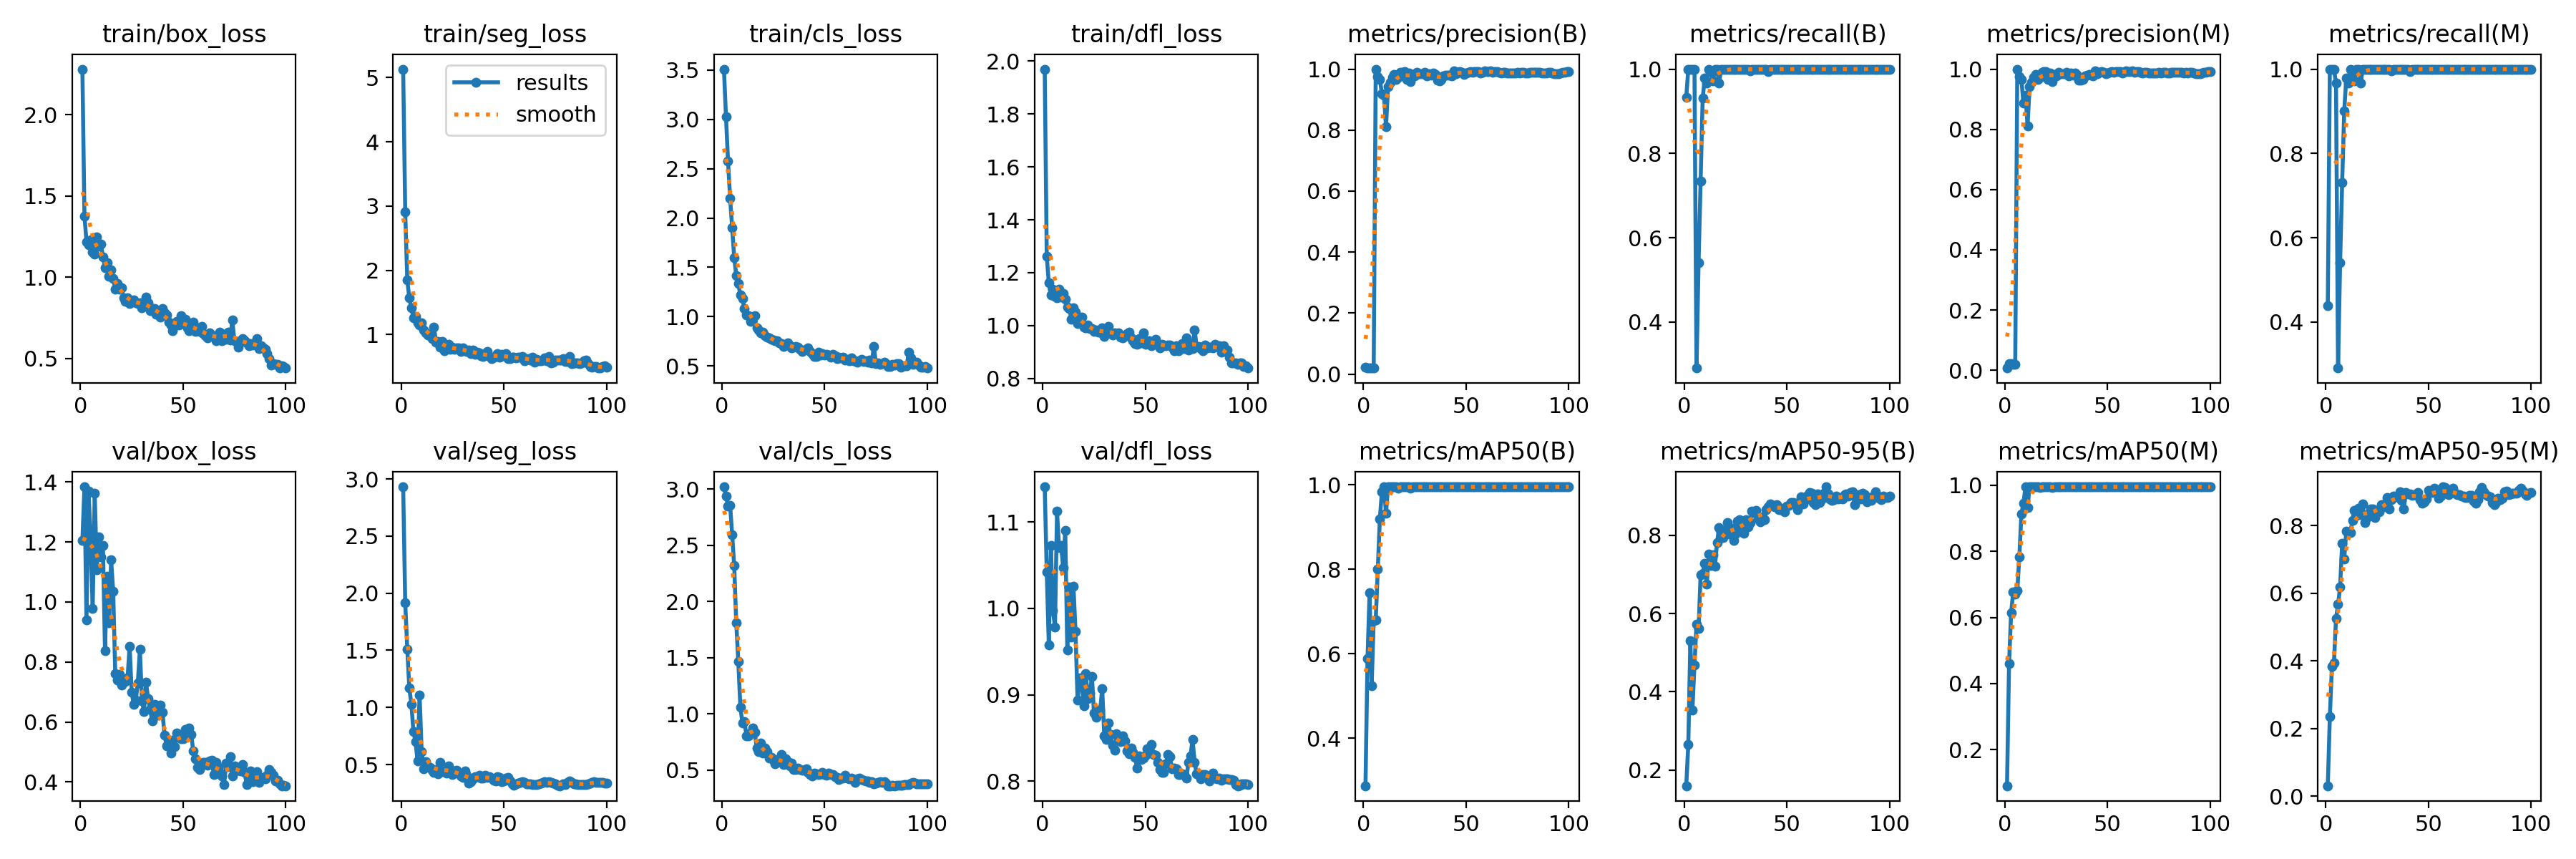

The data file committed next to this chart (first rows):
epoch, time, train/box_loss, train/seg_loss, train/cls_loss, train/dfl_loss, metrics/precision(B), metrics/recall(B), metrics/mAP50(B), metrics/mAP50-95(B), metrics/precision(M), metrics/recall(M), metrics/mAP50(M), metrics/mAP50-95(M), val/box_loss, val/seg_loss, val/cls_loss, val/dfl_loss, lr/pg0, lr/pg1, lr/pg2
1, 36.04, 2.28, 5.132, 3.509, 1.97, 0.02179, 0.9333, 0.2872, 0.1597, 0.00704, 0.4389, 0.09086, 0.03113, 1.206, 2.931, 3.021, 1.141, 0.0001429, 0.0001429, 0.0001429
2, 65.26, 1.375, 2.911, 3.026, 1.261, 0.02056, 1, 0.589, 0.2652, 0.02056, 1, 0.4608, 0.2349, 1.384, 1.916, 2.94, 1.042, 0.0002971, 0.0002971, 0.0002971
3, 94.41, 1.218, 1.847, 2.574, 1.16, 0.02057, 1, 0.7444, 0.5308, 0.02057, 1, 0.6142, 0.3828, 0.9401, 1.512, 2.848, 0.9574, 0.0004482, 0.0004482, 0.0004482
4, 123.8, 1.2, 1.566, 2.203, 1.117, 0.01997, 1, 0.5232, 0.354, 0.01997, 1, 0.6761, 0.3944, 1.369, 1.168, 2.858, 1.072, 0.0005962, 0.0005962, 0.0005962
5, 153.3, 1.231, 1.411, 1.901, 1.136, 0.01995, 1, 0.6783, 0.4675, 0.01946, 0.9667, 0.6706, 0.5252, 1.219, 1.029, 2.595, 0.9974, 0.0007411, 0.0007411, 0.0007411
6, 183, 1.152, 1.26, 1.6, 1.111, 1, 0.2906, 0.6805, 0.5735, 1, 0.2906, 0.6802, 0.5668, 0.9772, 0.7893, 2.318, 0.9785, 0.0008829, 0.0008829, 0.0008829
7, 211.8, 1.14, 1.285, 1.417, 1.105, 0.9757, 0.5404, 0.7997, 0.5616, 0.9757, 0.5404, 0.7836, 0.6186, 1.363, 0.7019, 1.807, 1.112, 0.001022, 0.001022, 0.001022
8, 240.5, 1.248, 1.177, 1.333, 1.137, 0.9658, 0.7346, 0.9192, 0.6994, 0.9662, 0.7308, 0.9122, 0.7487, 1.108, 0.5318, 1.468, 1.07, 0.001157, 0.001157, 0.001157
9, 270.1, 1.189, 1.146, 1.217, 1.108, 0.9198, 0.9306, 0.9835, 0.7026, 0.8861, 0.9, 0.9459, 0.7014, 1.217, 1.109, 1.06, 1.072, 0.00129, 0.00129, 0.00129
10, 299.1, 1.205, 1.18, 1.18, 1.121, 0.9141, 0.9783, 0.995, 0.7279, 0.9141, 0.9783, 0.995, 0.7827, 1.15, 0.6152, 0.9179, 1.047, 0.001302, 0.001302, 0.001302
11, 328.3, 1.125, 1.066, 1.083, 1.1, 0.8113, 0.9667, 0.9325, 0.6743, 0.8113, 0.9667, 0.9325, 0.7793, 1.189, 0.4648, 0.9303, 1.09, 0.001288, 0.001288, 0.001288
12, 358.6, 1.058, 1.024, 1.014, 1.071, 0.9424, 0.9984, 0.995, 0.752, 0.9424, 0.9984, 0.995, 0.7796, 0.8385, 0.5249, 0.8035, 0.9517, 0.001273, 0.001273, 0.001273
13, 386.6, 1.088, 0.9961, 1.012, 1.064, 0.957, 0.9939, 0.995, 0.7222, 0.957, 0.9939, 0.995, 0.816, 1.085, 0.4847, 0.8026, 1.025, 0.001259, 0.001259, 0.001259
14, 415.1, 1.003, 0.9771, 0.9541, 1.023, 0.9738, 0.9714, 0.995, 0.75, 0.9738, 0.9714, 0.995, 0.8441, 0.9301, 0.4728, 0.8279, 0.9664, 0.001245, 0.001245, 0.001245
15, 443, 1.043, 0.9416, 0.9974, 1.067, 0.9815, 0.9989, 0.995, 0.7218, 0.9815, 0.9989, 0.995, 0.8305, 1.139, 0.4534, 0.8738, 1.026, 0.001231, 0.001231, 0.001231
16, 470.9, 0.9909, 1.117, 1.012, 1.052, 0.9655, 1, 0.995, 0.7817, 0.9655, 1, 0.995, 0.8506, 1.034, 0.4336, 0.8378, 0.9732, 0.001217, 0.001217, 0.001217
17, 498.6, 0.9236, 0.8777, 0.886, 1.008, 0.9725, 0.9667, 0.992, 0.8199, 0.9725, 0.9667, 0.992, 0.8321, 0.761, 0.4591, 0.6941, 0.8938, 0.001203, 0.001203, 0.001203
18, 526.8, 0.9586, 0.893, 0.8628, 1.027, 0.9905, 1, 0.995, 0.8084, 0.9905, 1, 0.995, 0.8644, 0.7407, 0.4196, 0.6645, 0.9192, 0.001189, 0.001189, 0.001189
19, 554.7, 0.9264, 0.7986, 0.8329, 1.031, 0.9907, 1, 0.995, 0.7939, 0.9907, 1, 0.995, 0.8099, 0.7599, 0.5205, 0.7415, 0.9124, 0.001174, 0.001174, 0.001174
20, 582.9, 0.9362, 0.8919, 0.8429, 0.9949, 0.9922, 1, 0.995, 0.8145, 0.9922, 1, 0.995, 0.8232, 0.7234, 0.4385, 0.6478, 0.8872, 0.00116, 0.00116, 0.00116
21, 610.7, 0.873, 0.7517, 0.8056, 0.9911, 0.9653, 1, 0.995, 0.8321, 0.9653, 1, 0.995, 0.8358, 0.7359, 0.4431, 0.693, 0.9243, 0.001146, 0.001146, 0.001146
22, 638.7, 0.8502, 0.8042, 0.7935, 1.002, 0.9872, 1, 0.995, 0.8034, 0.9872, 1, 0.995, 0.8494, 0.7343, 0.4271, 0.6652, 0.8959, 0.001132, 0.001132, 0.001132
23, 667, 0.8704, 0.8428, 0.7819, 0.9891, 0.9592, 1, 0.992, 0.8186, 0.9592, 1, 0.992, 0.8489, 0.7475, 0.4911, 0.6072, 0.9018, 0.001118, 0.001118, 0.001118
24, 695.5, 0.8355, 0.768, 0.7719, 0.9896, 0.9819, 1, 0.995, 0.7877, 0.9819, 1, 0.995, 0.8245, 0.8527, 0.4456, 0.6152, 0.9213, 0.001104, 0.001104, 0.001104
25, 724.1, 0.8522, 0.7984, 0.7629, 0.9767, 0.9782, 1, 0.995, 0.8032, 0.9782, 1, 0.995, 0.8452, 0.699, 0.412, 0.5858, 0.8786, 0.001089, 0.001089, 0.001089
26, 752.8, 0.858, 0.7676, 0.756, 0.9831, 0.989, 1, 0.995, 0.8371, 0.989, 1, 0.995, 0.841, 0.6595, 0.4456, 0.556, 0.874, 0.001075, 0.001075, 0.001075
27, 781.2, 0.8421, 0.788, 0.7543, 0.9755, 0.9843, 1, 0.995, 0.8394, 0.9843, 1, 0.995, 0.861, 0.673, 0.4531, 0.5651, 0.8814, 0.001061, 0.001061, 0.001061
28, 810, 0.8376, 0.7913, 0.7353, 0.9736, 0.9855, 1, 0.995, 0.8198, 0.9855, 1, 0.995, 0.8563, 0.7312, 0.4276, 0.6008, 0.8821, 0.001047, 0.001047, 0.001047
29, 838.1, 0.8429, 0.741, 0.7276, 0.9906, 0.9838, 1, 0.995, 0.8059, 0.9838, 1, 0.995, 0.8632, 0.8415, 0.3989, 0.6374, 0.9071, 0.001033, 0.001033, 0.001033
30, 866.1, 0.8092, 0.7858, 0.6993, 0.9583, 0.9903, 1, 0.995, 0.8403, 0.9903, 1, 0.995, 0.8831, 0.6714, 0.3882, 0.5503, 0.8524, 0.001019, 0.001019, 0.001019
31, 894.6, 0.8402, 0.7562, 0.719, 0.9815, 0.9779, 1, 0.995, 0.8208, 0.9779, 1, 0.995, 0.8493, 0.6341, 0.4415, 0.597, 0.8485, 0.001005, 0.001005, 0.001005
32, 924, 0.8788, 0.736, 0.7357, 0.9969, 0.9859, 0.9966, 0.995, 0.8334, 0.9859, 0.9966, 0.995, 0.8775, 0.7319, 0.4058, 0.5715, 0.867, 0.0009904, 0.0009904, 0.0009904
33, 952.4, 0.8407, 0.7546, 0.7062, 0.9727, 0.9806, 1, 0.995, 0.8626, 0.9806, 1, 0.995, 0.8864, 0.6775, 0.3368, 0.535, 0.8542, 0.0009763, 0.0009763, 0.0009763
34, 981.2, 0.7926, 0.7065, 0.6843, 0.9648, 0.9861, 1, 0.995, 0.8591, 0.9861, 1, 0.995, 0.8846, 0.6414, 0.3528, 0.5592, 0.8414, 0.0009621, 0.0009621, 0.0009621
35, 1009, 0.8065, 0.7573, 0.6906, 0.9711, 0.9822, 1, 0.995, 0.8637, 0.9822, 1, 0.995, 0.8854, 0.6026, 0.3769, 0.5054, 0.836, 0.000948, 0.000948, 0.000948
36, 1038, 0.8049, 0.6952, 0.6955, 0.9695, 0.9628, 1, 0.995, 0.8441, 0.9628, 1, 0.995, 0.9008, 0.6586, 0.3929, 0.5052, 0.8545, 0.0009339, 0.0009339, 0.0009339
37, 1066, 0.7728, 0.7266, 0.6876, 0.9732, 0.9624, 1, 0.995, 0.8347, 0.9624, 1, 0.995, 0.8754, 0.6559, 0.3919, 0.5155, 0.8506, 0.0009197, 0.0009197, 0.0009197
38, 1095, 0.788, 0.7149, 0.6703, 0.955, 0.965, 1, 0.995, 0.8474, 0.965, 1, 0.995, 0.8502, 0.623, 0.404, 0.5069, 0.8461, 0.0009056, 0.0009056, 0.0009056
39, 1124, 0.7518, 0.6695, 0.6458, 0.9541, 0.9769, 1, 0.995, 0.8395, 0.9769, 1, 0.995, 0.8989, 0.6571, 0.3844, 0.4986, 0.8526, 0.0008914, 0.0008914, 0.0008914
40, 1152, 0.8081, 0.6595, 0.6584, 0.9613, 0.98, 1, 0.995, 0.8649, 0.98, 1, 0.995, 0.8942, 0.6323, 0.3798, 0.4986, 0.8465, 0.0008773, 0.0008773, 0.0008773
41, 1181, 0.7793, 0.7015, 0.667, 0.9696, 0.9812, 0.9948, 0.995, 0.8722, 0.9812, 0.9948, 0.995, 0.8931, 0.5555, 0.405, 0.5116, 0.8349, 0.0008631, 0.0008631, 0.0008631
42, 1210, 0.7669, 0.7377, 0.6845, 0.9748, 0.9809, 1, 0.995, 0.8802, 0.9809, 1, 0.995, 0.8895, 0.5211, 0.3886, 0.4753, 0.832, 0.000849, 0.000849, 0.000849
43, 1239, 0.7224, 0.6568, 0.6471, 0.9538, 0.9782, 1, 0.995, 0.8766, 0.9782, 1, 0.995, 0.8923, 0.5315, 0.3913, 0.4596, 0.8386, 0.0008348, 0.0008348, 0.0008348
44, 1268, 0.7062, 0.6224, 0.6218, 0.9411, 0.9931, 1, 0.995, 0.8729, 0.9931, 1, 0.995, 0.8901, 0.4975, 0.3797, 0.4483, 0.8334, 0.0008207, 0.0008207, 0.0008207
45, 1296, 0.6713, 0.6517, 0.5981, 0.9319, 0.985, 1, 0.995, 0.8782, 0.985, 1, 0.995, 0.8973, 0.5404, 0.3656, 0.4728, 0.8273, 0.0008065, 0.0008065, 0.0008065
46, 1325, 0.7012, 0.6572, 0.595, 0.9297, 0.9899, 1, 0.995, 0.8659, 0.9899, 1, 0.995, 0.8779, 0.519, 0.3593, 0.4637, 0.8154, 0.0007924, 0.0007924, 0.0007924
47, 1353, 0.725, 0.7046, 0.6388, 0.9505, 0.9911, 1, 0.995, 0.8687, 0.9911, 1, 0.995, 0.8654, 0.5632, 0.3935, 0.4622, 0.8289, 0.0007782, 0.0007782, 0.0007782
48, 1382, 0.7052, 0.6411, 0.6135, 0.9348, 0.9896, 1, 0.995, 0.863, 0.9896, 1, 0.995, 0.8709, 0.5524, 0.3903, 0.4649, 0.8254, 0.0007641, 0.0007641, 0.0007641
49, 1410, 0.7617, 0.6945, 0.6264, 0.9728, 0.9835, 1, 0.995, 0.8598, 0.9835, 1, 0.995, 0.8794, 0.5432, 0.3529, 0.4781, 0.8269, 0.0007499, 0.0007499, 0.0007499
50, 1439, 0.7155, 0.6654, 0.613, 0.9284, 0.9876, 1, 0.995, 0.8748, 0.9876, 1, 0.995, 0.904, 0.5435, 0.3556, 0.4623, 0.8301, 0.0007358, 0.0007358, 0.0007358
51, 1468, 0.7416, 0.7061, 0.6194, 0.9387, 0.9903, 1, 0.995, 0.8772, 0.9903, 1, 0.995, 0.9026, 0.575, 0.3812, 0.4551, 0.8377, 0.0007216, 0.0007216, 0.0007216
52, 1496, 0.6867, 0.6233, 0.6081, 0.9412, 0.9911, 1, 0.995, 0.8835, 0.9911, 1, 0.995, 0.8974, 0.5602, 0.3854, 0.4704, 0.8373, 0.0007075, 0.0007075, 0.0007075
53, 1525, 0.6692, 0.6295, 0.5863, 0.9224, 0.9904, 1, 0.995, 0.8838, 0.9904, 1, 0.995, 0.9104, 0.5808, 0.3539, 0.4619, 0.8423, 0.0006934, 0.0006934, 0.0006934
54, 1554, 0.6928, 0.6446, 0.6173, 0.9387, 0.9912, 1, 0.995, 0.8822, 0.9912, 1, 0.995, 0.9067, 0.5584, 0.3288, 0.46, 0.8307, 0.0006792, 0.0006792, 0.0006792
55, 1583, 0.7247, 0.6412, 0.6045, 0.9485, 0.9925, 1, 0.995, 0.8653, 0.9925, 1, 0.995, 0.8814, 0.5026, 0.3173, 0.438, 0.8303, 0.0006651, 0.0006651, 0.0006651
56, 1612, 0.6638, 0.6314, 0.5728, 0.926, 0.992, 1, 0.995, 0.8765, 0.992, 1, 0.995, 0.888, 0.4784, 0.3282, 0.4369, 0.8218, 0.0006509, 0.0006509, 0.0006509
57, 1641, 0.687, 0.6424, 0.5917, 0.9151, 0.9879, 1, 0.995, 0.8985, 0.9879, 1, 0.995, 0.9148, 0.4481, 0.3365, 0.4126, 0.813, 0.0006368, 0.0006368, 0.0006368
58, 1670, 0.6651, 0.6483, 0.579, 0.9288, 0.9897, 1, 0.995, 0.88, 0.9897, 1, 0.995, 0.9133, 0.4418, 0.3465, 0.4261, 0.8105, 0.0006226, 0.0006226, 0.0006226
59, 1699, 0.696, 0.6538, 0.5897, 0.9271, 0.9932, 1, 0.995, 0.8904, 0.9932, 1, 0.995, 0.9063, 0.4642, 0.3472, 0.4297, 0.8105, 0.0006085, 0.0006085, 0.0006085
60, 1729, 0.6539, 0.5883, 0.5567, 0.9229, 0.9925, 1, 0.995, 0.903, 0.9925, 1, 0.995, 0.8917, 0.4661, 0.3416, 0.4503, 0.8202, 0.0005943, 0.0005943, 0.0005943
... 40 more rows
